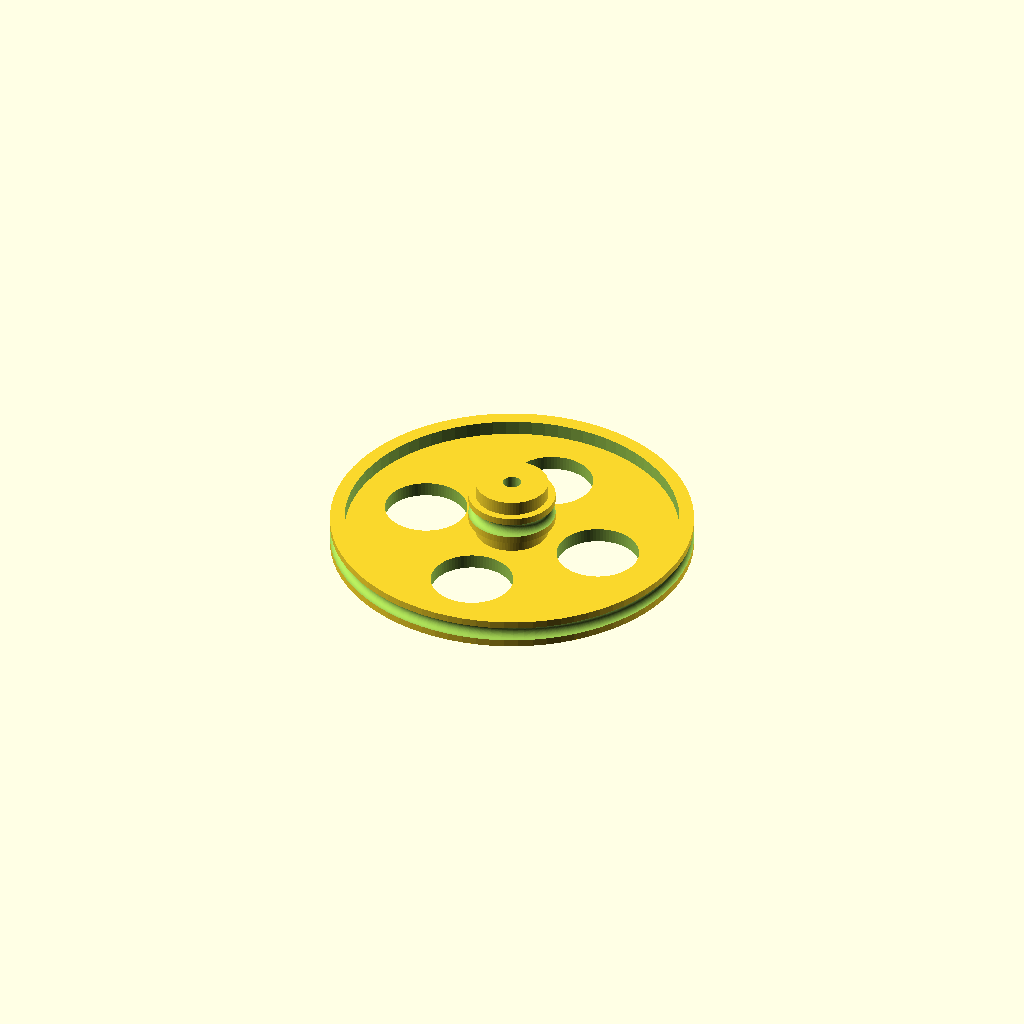
Cell 1: rendered with the file's own defaults.
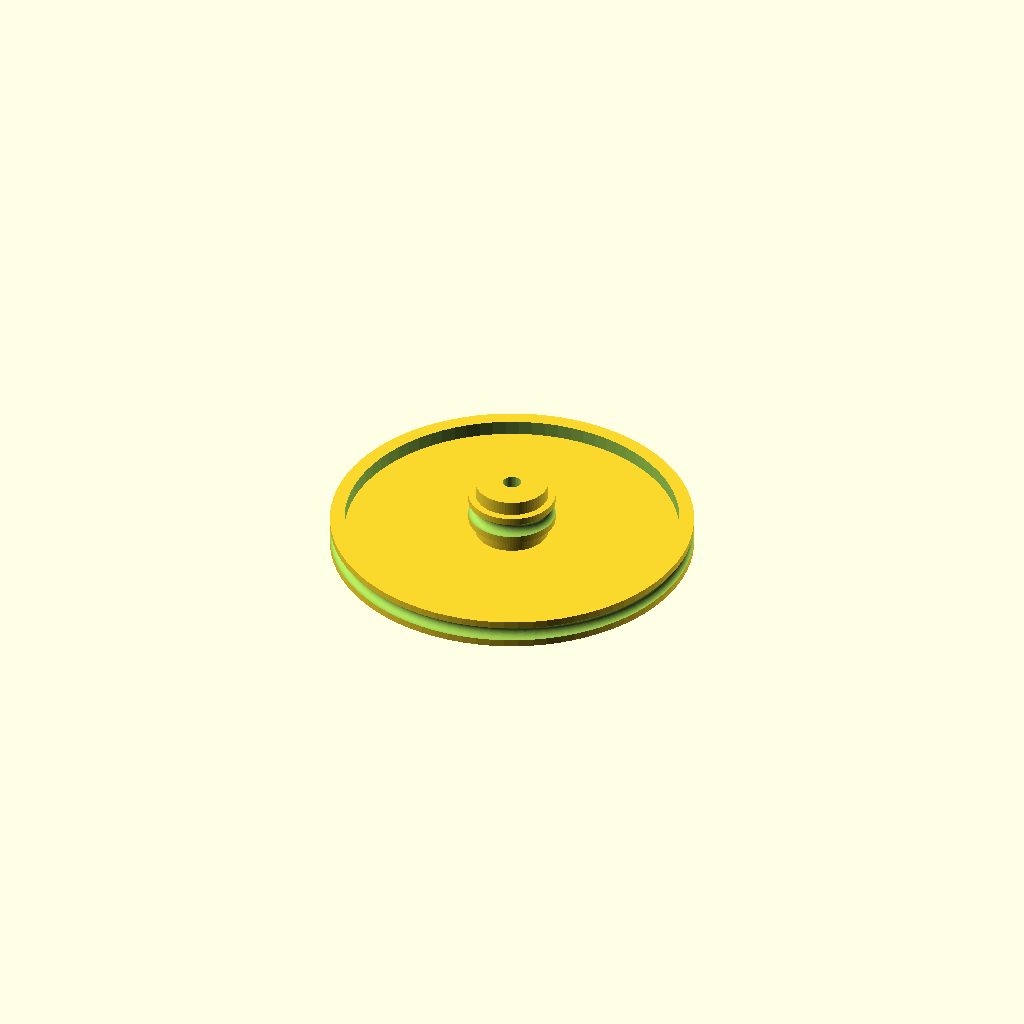
Cell 2 — WheelHoles set to 0, the other parameters unchanged.
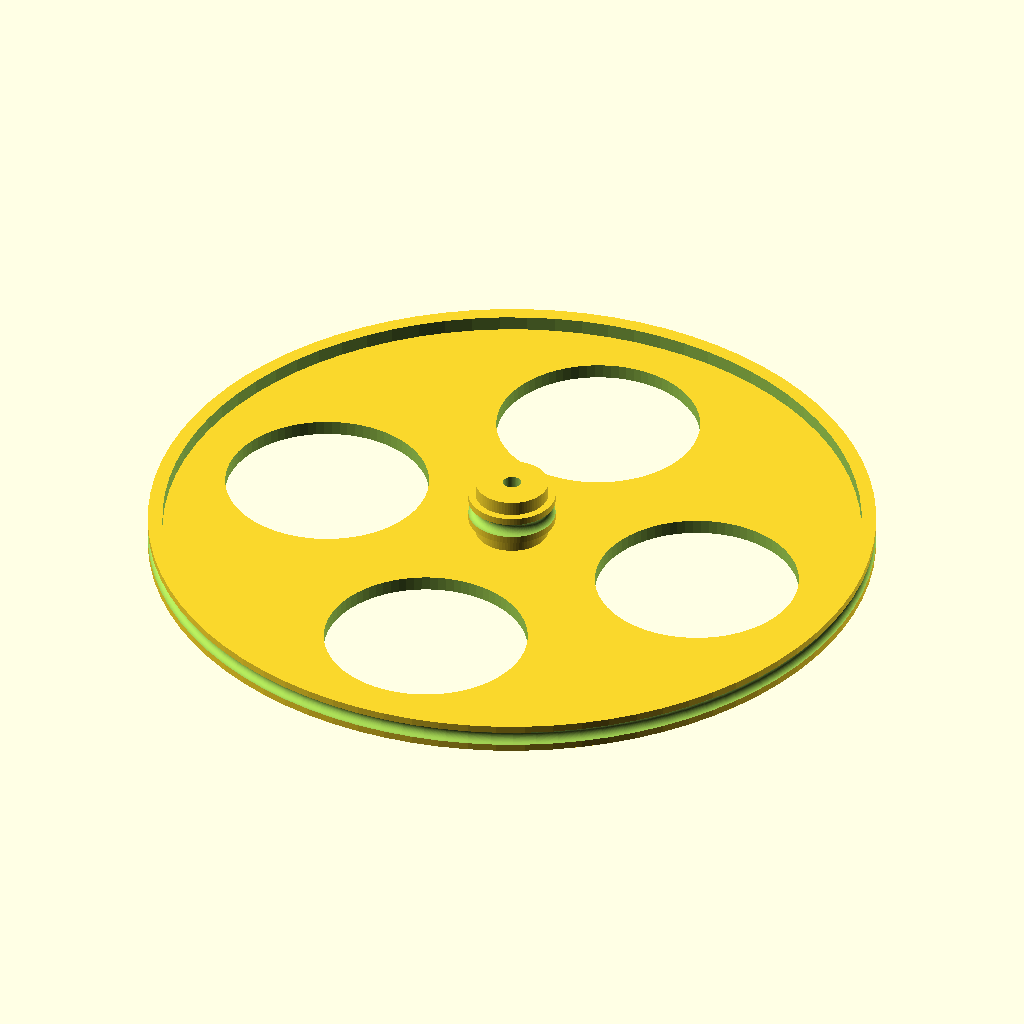
Cell 3: PulleyDiameter = 100 (everything else at default).
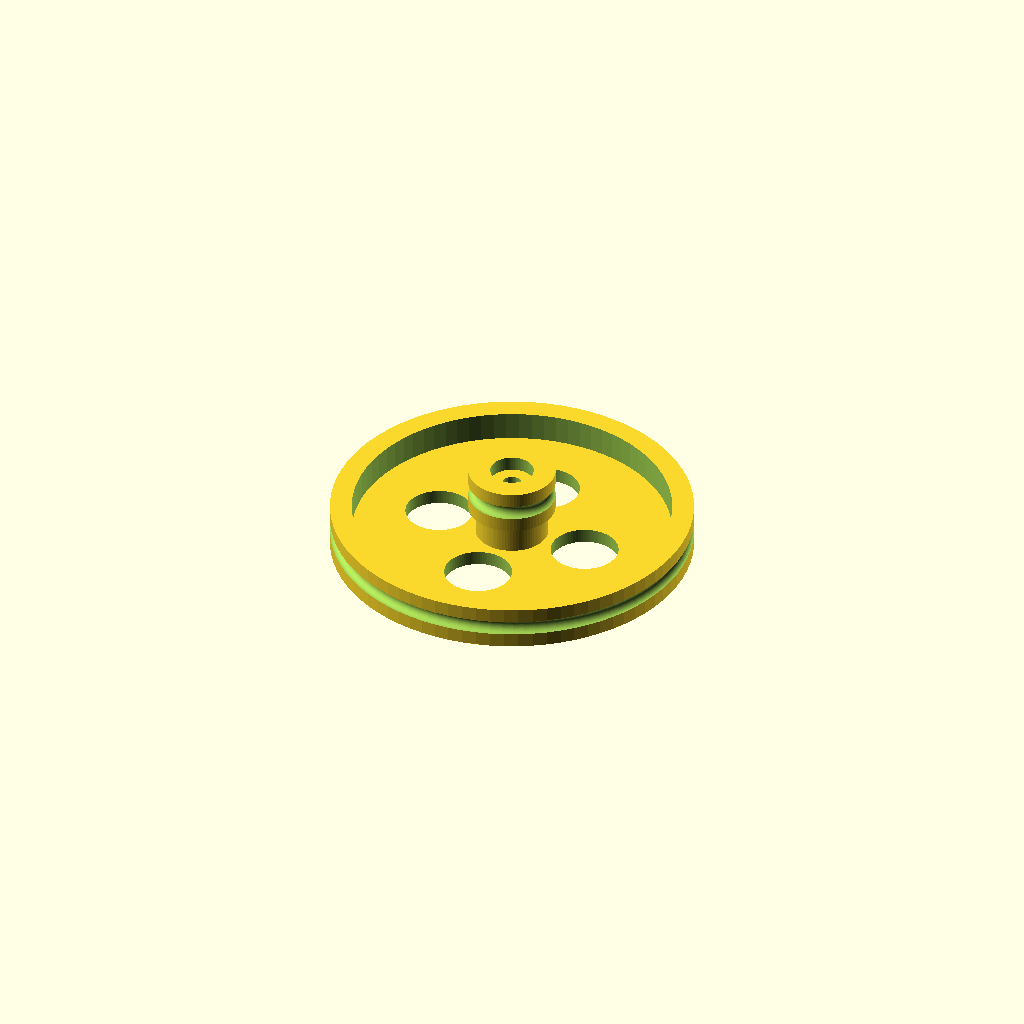
Cell 4: Wall = 2 (everything else at default).
All cells are drawn from one camera (rotation 55°, 0°, 25°, orthographic, colour scheme Cornfield), so only the parameter changes between them.
Source of the model, scadFiles/1734632/2703123.scad:


// Make sure everything is nice and round..

$fn=80;





//

// pulley settings...

//

PulleyDiameter=50; // diameter of the pulley

Wall=1; // thickness of the wallof the pulley

WheelHeight=2;// height of the inner wheel

HubDiam=10; // hub diameter

HubHeight=10;  // height of the hub

AxleDiam=2.5; // Axle diameter

BeltDiam=2; // diameter of the belt

WheelHoles=1;  // [0,1] 

               //do the wheel holes or not. . .



Squarebelt=0;  // [0,1]

               //normally a round belt



SecondLayer=1;  // [0,1]

                //a second layer ?

SecondDiam=12;     // the second layer preferably smaller and forced to no holes.. .







module torus(diam,rad)

{

    rotate_extrude($fn = 100)

    {

       if (Squarebelt)

       {

            translate([rad/2-diam/2,-diam/2,0])square(diam);

       }

       else

       {

            translate([rad/2,0,0])circle(d=diam);

       }

    }

    

}





module Inner(diam=20,h=2)

{

    cylinder(d=diam,h=h);

}



module Hub(hubD=10,hubH=10)

{

    cylinder(d=hubD,h=hubH);

}



module Axle(axleD=1)

{

    cylinder(d=axleD,h=100,center=true);

}



module PulleyWheel(diam=20,belt=2,wheelHeight=2,hubdiam=10,hubHeight=10,axled=1,wheelHoles=1)

{

    

    WheelHoleD = (diam/2-hubdiam/2-3*Wall)/3;

 

    WheelHoleTranslate = diam/20+(hubdiam/2+(diam/2-4*Wall)-(hubdiam/2))/2;

    

    

    

    difference()

    {

        union()

        {

            difference()

            {

                cylinder(d=diam,h=belt+2*Wall);

                translate([0,0,belt/2+Wall])torus(diam=belt,rad=diam);

                translate([0,0,-0.5])cylinder(d=diam-belt-(2*Wall),h=belt+2*Wall+1);

            }

        

    

            Inner(diam=diam-belt-Wall,h=wheelHeight);



            Hub(hubD=hubdiam,hubH=hubHeight);

        }

        

        Axle(axleD=axled);

        

        if(wheelHoles==1)

        {

            for(i=[0:3])

            {

                rotate([0,0,i*360/4])

                   translate([WheelHoleTranslate,0,0])cylinder(r=WheelHoleD,h=100,center=true);

            }

        }

        

    }

}







//torus(diam=2,rad=20);



PulleyWheel(diam=PulleyDiameter,belt=BeltDiam,wheelHeight=WheelHeight,hubdiam=HubDiam,hubHeight=HubHeight,axled=AxleDiam,wheelHoles=WheelHoles);





if (SecondLayer==1)

{

  //

  // a second small wheel

  //

  translate([0,0,2*Wall+BeltDiam])PulleyWheel(diam=SecondDiam,belt=BeltDiam,wheelHeight=  WheelHeight,hubdiam=HubDiam,hubHeight=1,axled=AxleDiam,wheelHoles=0);

}
Parameter table extracted from the source (name, type, default, range or options):
PulleyDiameter: number, default 50
Wall: number, default 1
WheelHeight: number, default 2
HubDiam: number, default 10
HubHeight: number, default 10
AxleDiam: number, default 2.5
BeltDiam: number, default 2
WheelHoles: number, default 1, options 0, 1
Squarebelt: number, default 0, options 0, 1
SecondLayer: number, default 1, options 0, 1
SecondDiam: number, default 12
